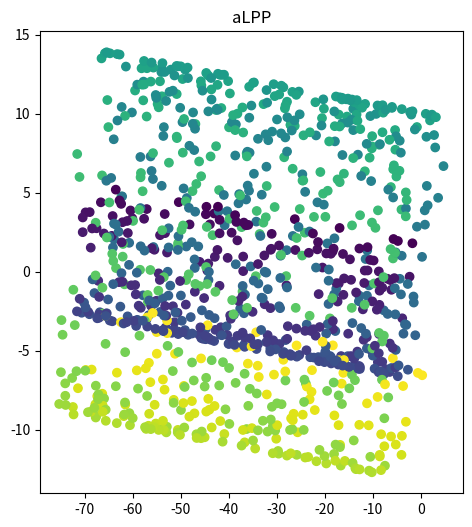

The script that saved this image:
# Import required libraries
import numpy as np
import matplotlib.pyplot as plt
from scipy.optimize import linprog
from scipy.linalg import sqrtm


def make_swiss_roll(n_samples=100, noise=0.0, random_state=None):
    #Generate a swiss roll dataset.
    t = 1.5 * np.pi * (1 + 2 * np.random.rand(1, n_samples))
    x = t * np.cos(t)
    y = 83 * np.random.rand(1, n_samples)
    z = t * np.sin(t)
    X = np.concatenate((x, y, z))
    X += noise * np.random.randn(3, n_samples)
    X = X.T
    t = np.squeeze(t)
    return X, t


def rbf(dist, t):
    '''
    rbf kernel function
    '''
    return np.exp(-(dist / t))


def cal_pairwise_dist(x):
    '''计算pairwise 距离, x是matrix
    (a-b)^2 = a^2 + b^2 - 2*a*b
    '''
    sum_x = np.sum(np.square(x), 1)
    dist = np.add(np.add(-2 * np.dot(x, x.T), sum_x).T, sum_x)
    #返回任意两个点之间距离的平方
    return dist


def Get_t(data, lam):
    dist = cal_pairwise_dist(data)
    max_dist = np.max(dist)
    # print("max_dist", max_dist)
    t = lam * max_dist
    return t


def cal_rbf_dist(data, n_neighbors, t):

    dist = cal_pairwise_dist(data)
    dist[dist < 0] = 0
    n = dist.shape[0]
    rbf_dist = rbf(dist, t)

    W = np.zeros((n, n))
    for i in range(n):
        index_ = np.argsort(dist[i])[1:1 + n_neighbors]
        W[i, index_] = rbf_dist[i, index_]
        W[index_, i] = rbf_dist[index_, i]

    return W


def Init(data, lam, n_neighbors, n_dims):  #初始化,得到W1
    Omega = 1
    t = Get_t(data, lam)
    N = data.shape[0]
    W = cal_rbf_dist(data, n_neighbors, t)
    D = np.zeros_like(W)

    for i in range(N):
        D[i, i] = np.sum(W[i])

    L = D - W
    XDXT = np.dot(np.dot(data.T, D), data)
    XLXT = np.dot(np.dot(data.T, L), data)
    D_n = np.linalg.inv(np.sqrt(D))
    W = np.dot(D_n.dot(W), D_n)
    eig_val, eig_vec = np.linalg.eig(np.dot(np.linalg.pinv(XDXT), XLXT))

    sort_index_ = np.argsort(np.abs(eig_val))
    eig_val = eig_val[sort_index_]
    # print("eig_val[:10]", eig_val[:10])

    j = 0
    while eig_val[j] < 1e-6:
        j += 1

    # print("j: ", j)

    sort_index_ = sort_index_[j:j + n_dims]
    # print(sort_index_)
    eig_val_picked = eig_val[j:j + n_dims]

    eig_vec_picked = np.real(eig_vec[:, sort_index_])
    # print(eig_vec_picked)
    data_ndim = np.dot(data, eig_vec_picked)
    O_W = Omega * W
    return D, O_W, W


def Update_P(data, D, O_W, n_dims):  #更新特征矩阵P
    D_n = sqrtm(D)
    N = data.shape[0]
    W_n = np.dot(np.dot(D_n, O_W), D_n)
    D_n = np.zeros_like(D)
    for i in range(N):
        D_n[i][i] = np.sum(W_n[i])

    L = D_n - O_W
    XDXT = np.dot(np.dot(data.T, D_n), data)
    XLXT = np.dot(np.dot(data.T, L), data)

    eig_val, eig_vec = np.linalg.eig(np.dot(np.linalg.pinv(XDXT), XLXT))

    sort_index_ = np.argsort(np.abs(eig_val))
    eig_val = eig_val[sort_index_]
    # print("eig_val[:10]", eig_val[:10])

    j = 0

    while eig_val[j] < 1e-6:
        j += 1

    # print("j: ", j)

    sort_index_ = sort_index_[j:j + n_dims]
    # print(sort_index_)
    eig_val_picked = eig_val[j:j + n_dims]

    eig_vec_picked = np.real(eig_vec[:, sort_index_])
    # print(eig_vec_picked)
    data_ndim = np.dot(data, eig_vec_picked)

    return data_ndim, eig_vec_picked, W_n


# def Update_Omega(D, data_ndim, n, W_t):  #更新权值
#     b = []
#     x1 = (0, 1)
#     bns = []
#     D_n = np.sqrt(D)
#     for i in range(n):
#         b.append(
#             np.trace(
#                 np.dot(np.dot(np.dot(data_ndim.T, D_n), W_t[i]),
#                        np.dot(D_n, data_ndim))))
#         bns.append(x1)
#     c = -np.array(b)
#     A_eq = np.ones(shape=(1, c.size))
#     B_eq = np.array([1])
#     res = linprog(c,
#                   None,
#                   None,
#                   A_eq,
#                   B_eq,
#                   bounds=bns,
#                   method="revised simplex")
#     Omega = res.x
#     O_W = np.zeros_like(D)
#     for i in range(n):
#         O_W = O_W + (Omega[i] * W_t[i])
#     return O_W


def Update_Omega(D, data_ndim, n, W_t, beta):  #更新权值
    b = []
    a = []
    Omega = []
    D_n = sqrtm(D)
    for i in range(n):
        b.append(
            np.trace(
                np.dot(np.dot(np.dot(data_ndim.T, D_n), W_t[i]),
                       np.dot(D_n, data_ndim))))
        b[i] = pow((1 / b[i]), 1 / (beta - 1))
    b = np.array(b)
    b_sum = b.sum()
    for i in range(n):
        a.append(b[i] / b_sum)
        Omega.append(pow(a[i], beta))
    O_W = np.zeros_like(D)
    for i in range(n):
        O_W = O_W + (Omega[i] * W_t[i])
    return O_W


def Get_A(W, D):  #获取收敛权值矩阵A,公式得出
    D_n = np.linalg.inv(sqrtm(D))
    S = np.dot(D_n.dot(W), D_n)
    eig_val, eig_vec = np.linalg.eig(S)
    indexs_ = np.argsort(-eig_val)
    eig_val_n = eig_val[indexs_]
    eig_vec_n = eig_vec[:, indexs_]
    i = 0
    while (True):
        if (eig_val_n[i] == eig_val_n[i + 1]):
            i = i + 1
        else:
            break
    eig_vec_picked = np.real(eig_vec_n[:, 0:i + 1])
    A = np.dot(eig_vec_picked, eig_vec_picked.T)
    return A


def nlpp_n(data, lam, n_dims, n_neighbors, maxN, beta):
    tol = 1e-15
    n = 1
    D, O_W, W = Init(data, lam, n_neighbors, n_dims)
    # D_n = np.sqrt(D)
    # W = np.dot(np.dot(D_n, W), D_n)
    # W = np.linalg.matrix_power(W, 10)
    W_t = (W, )
    while True:  #交替更新,直到收敛
        data_ndim, eig_vec, W_n = Update_P(data, D, O_W, n_dims)
        n = n + 1
        if n > maxN:
            break
        # D_n = np.linalg.inv(np.sqrt(D))
        # W_n = np.linalg.matrix_power(O_W, 30)
        W_n = Get_A(W_n, D)
        Wi = (W_n, )
        W_t = W_t + Wi
        if (np.max(np.abs(W_t[n - 2] - W_t[n - 1])) < tol):
            break
        O_W = Update_Omega(D, data_ndim, n, W_t, beta)

    return data_ndim, eig_vec


if __name__ == "__main__":
    X, y = make_swiss_roll(n_samples=1000)
    data_2d, w = nlpp_n(X,
                        lam=0.01,
                        n_dims=2,
                        n_neighbors=5,
                        maxN=20,
                        beta=1.5)

    plt.figure(figsize=(12, 6))
    plt.subplot(121)
    plt.title("aLPP")
    plt.scatter(data_2d[:, 0], data_2d[:, 1], c=y)
    plt.show()
